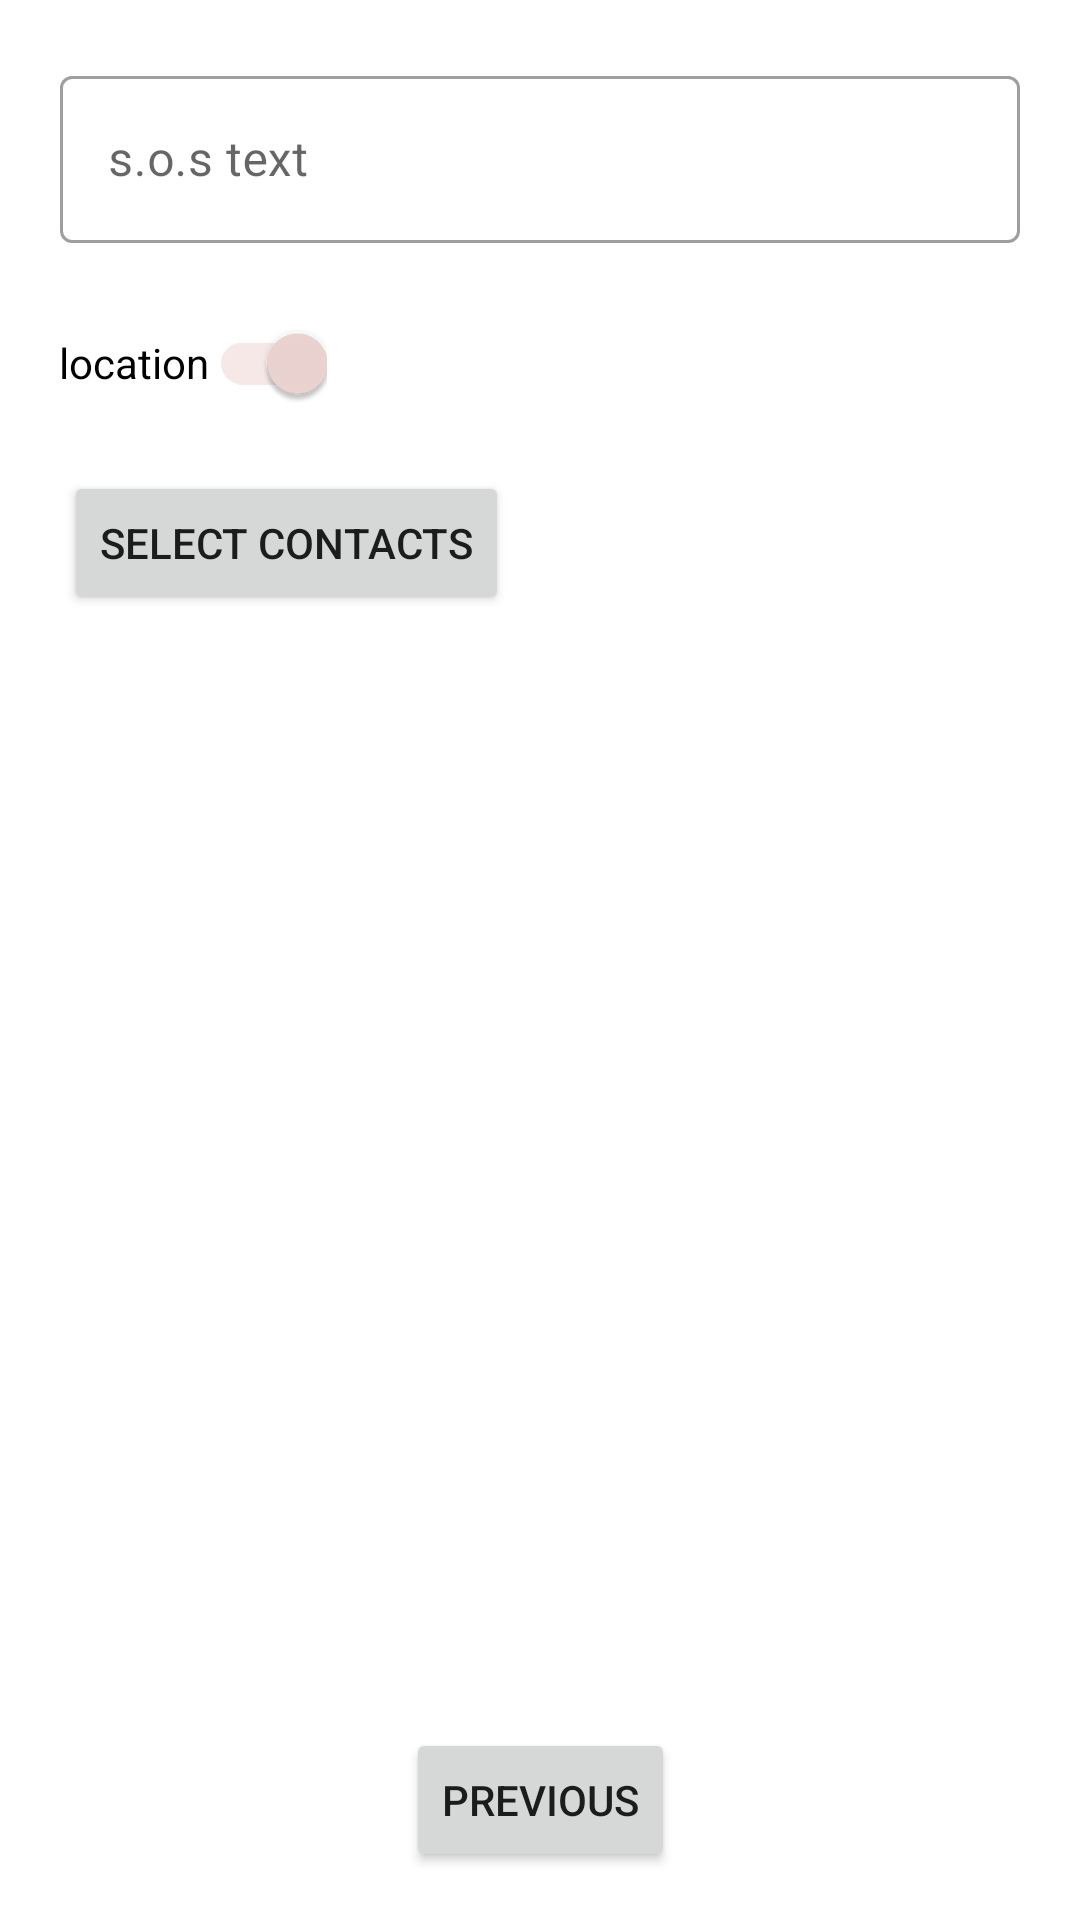

The Android layout XML behind this screen, and the referenced resources:
<!-- AndroidManifest.xml: application theme Theme.SOSApplication -->
<!-- res/layout/fragment_second.xml -->
<?xml version="1.0" encoding="utf-8"?>
<androidx.constraintlayout.widget.ConstraintLayout xmlns:android="http://schemas.android.com/apk/res/android"
    xmlns:app="http://schemas.android.com/apk/res-auto"
    xmlns:tools="http://schemas.android.com/tools"
    android:layout_width="match_parent"
    android:layout_height="match_parent"
    tools:context=".SecondFragment"
    android:gravity="start"
    android:padding="16dp">

    <com.google.android.material.textfield.TextInputLayout
        android:id="@+id/text_input_layout"
        android:layout_width="match_parent"
        android:layout_height="wrap_content"
        android:layout_margin="4dp"
        style="@style/Widget.MaterialComponents.TextInputLayout.OutlinedBox"
        app:layout_constraintEnd_toEndOf="parent"
        app:layout_constraintStart_toStartOf="parent"
        app:layout_constraintTop_toTopOf="parent"
        android:hint="s.o.s text">

        <com.google.android.material.textfield.TextInputEditText
            android:layout_width="match_parent"
            android:layout_height="wrap_content"
            />
    </com.google.android.material.textfield.TextInputLayout>

    


    <com.google.android.material.switchmaterial.SwitchMaterial
        android:id="@+id/location_toggle"
        android:layout_width="wrap_content"
        android:layout_height="wrap_content"
        android:layout_marginTop="16dp"
        android:checked="true"
        android:text="location"
        app:layout_constraintEnd_toEndOf="parent"
        app:layout_constraintHorizontal_bias="0.016"
        app:layout_constraintStart_toStartOf="parent"
        app:layout_constraintTop_toBottomOf="@+id/text_input_layout" />

    <Button
        android:id="@+id/btn_select_contacts"
        android:layout_width="wrap_content"
        android:layout_height="wrap_content"
        android:layout_marginTop="12dp"
        android:text="@string/select_contacts"
        app:layout_constraintEnd_toEndOf="parent"
        app:layout_constraintHorizontal_bias="0.029"
        app:layout_constraintStart_toStartOf="parent"
        app:layout_constraintTop_toBottomOf="@+id/location_toggle" />

    <Button
        android:id="@+id/button_second"
        android:layout_width="wrap_content"
        android:layout_height="wrap_content"
        android:text="@string/previous"
        app:layout_constraintBottom_toBottomOf="parent"
        app:layout_constraintEnd_toEndOf="parent"
        app:layout_constraintStart_toStartOf="parent"/>
</androidx.constraintlayout.widget.ConstraintLayout>
<!-- resources referenced by this layout -->
<resources>
  <string name="previous">Previous</string>
  <string name="select_contacts">Select Contacts</string>
  <style name="Theme.SOSApplication" parent="Theme.MaterialComponents.DayNight.DarkActionBar">
          
          <item name="colorPrimary">@color/coffee_pot</item>
          <item name="colorPrimaryVariant">@color/coffee</item>
          <item name="colorOnPrimary">@color/white</item>
          
          <item name="colorSecondary">@color/dusty_rose</item>
          <item name="colorSecondaryVariant">@color/rosewater</item>
          <item name="colorOnSecondary">@color/black</item>
          
          <item name="android:statusBarColor" tools:targetApi="l">?attr/colorPrimaryVariant</item>
          
      </style>
  <color name="coffee_pot">#A49393</color>
  <color name="coffee">#67595E</color>
  <color name="white">#FFFFFFFF</color>
  <color name="dusty_rose">#EED6D3</color>
  <color name="rosewater">#E8B4B8</color>
  <color name="black">#FF000000</color>
</resources>
